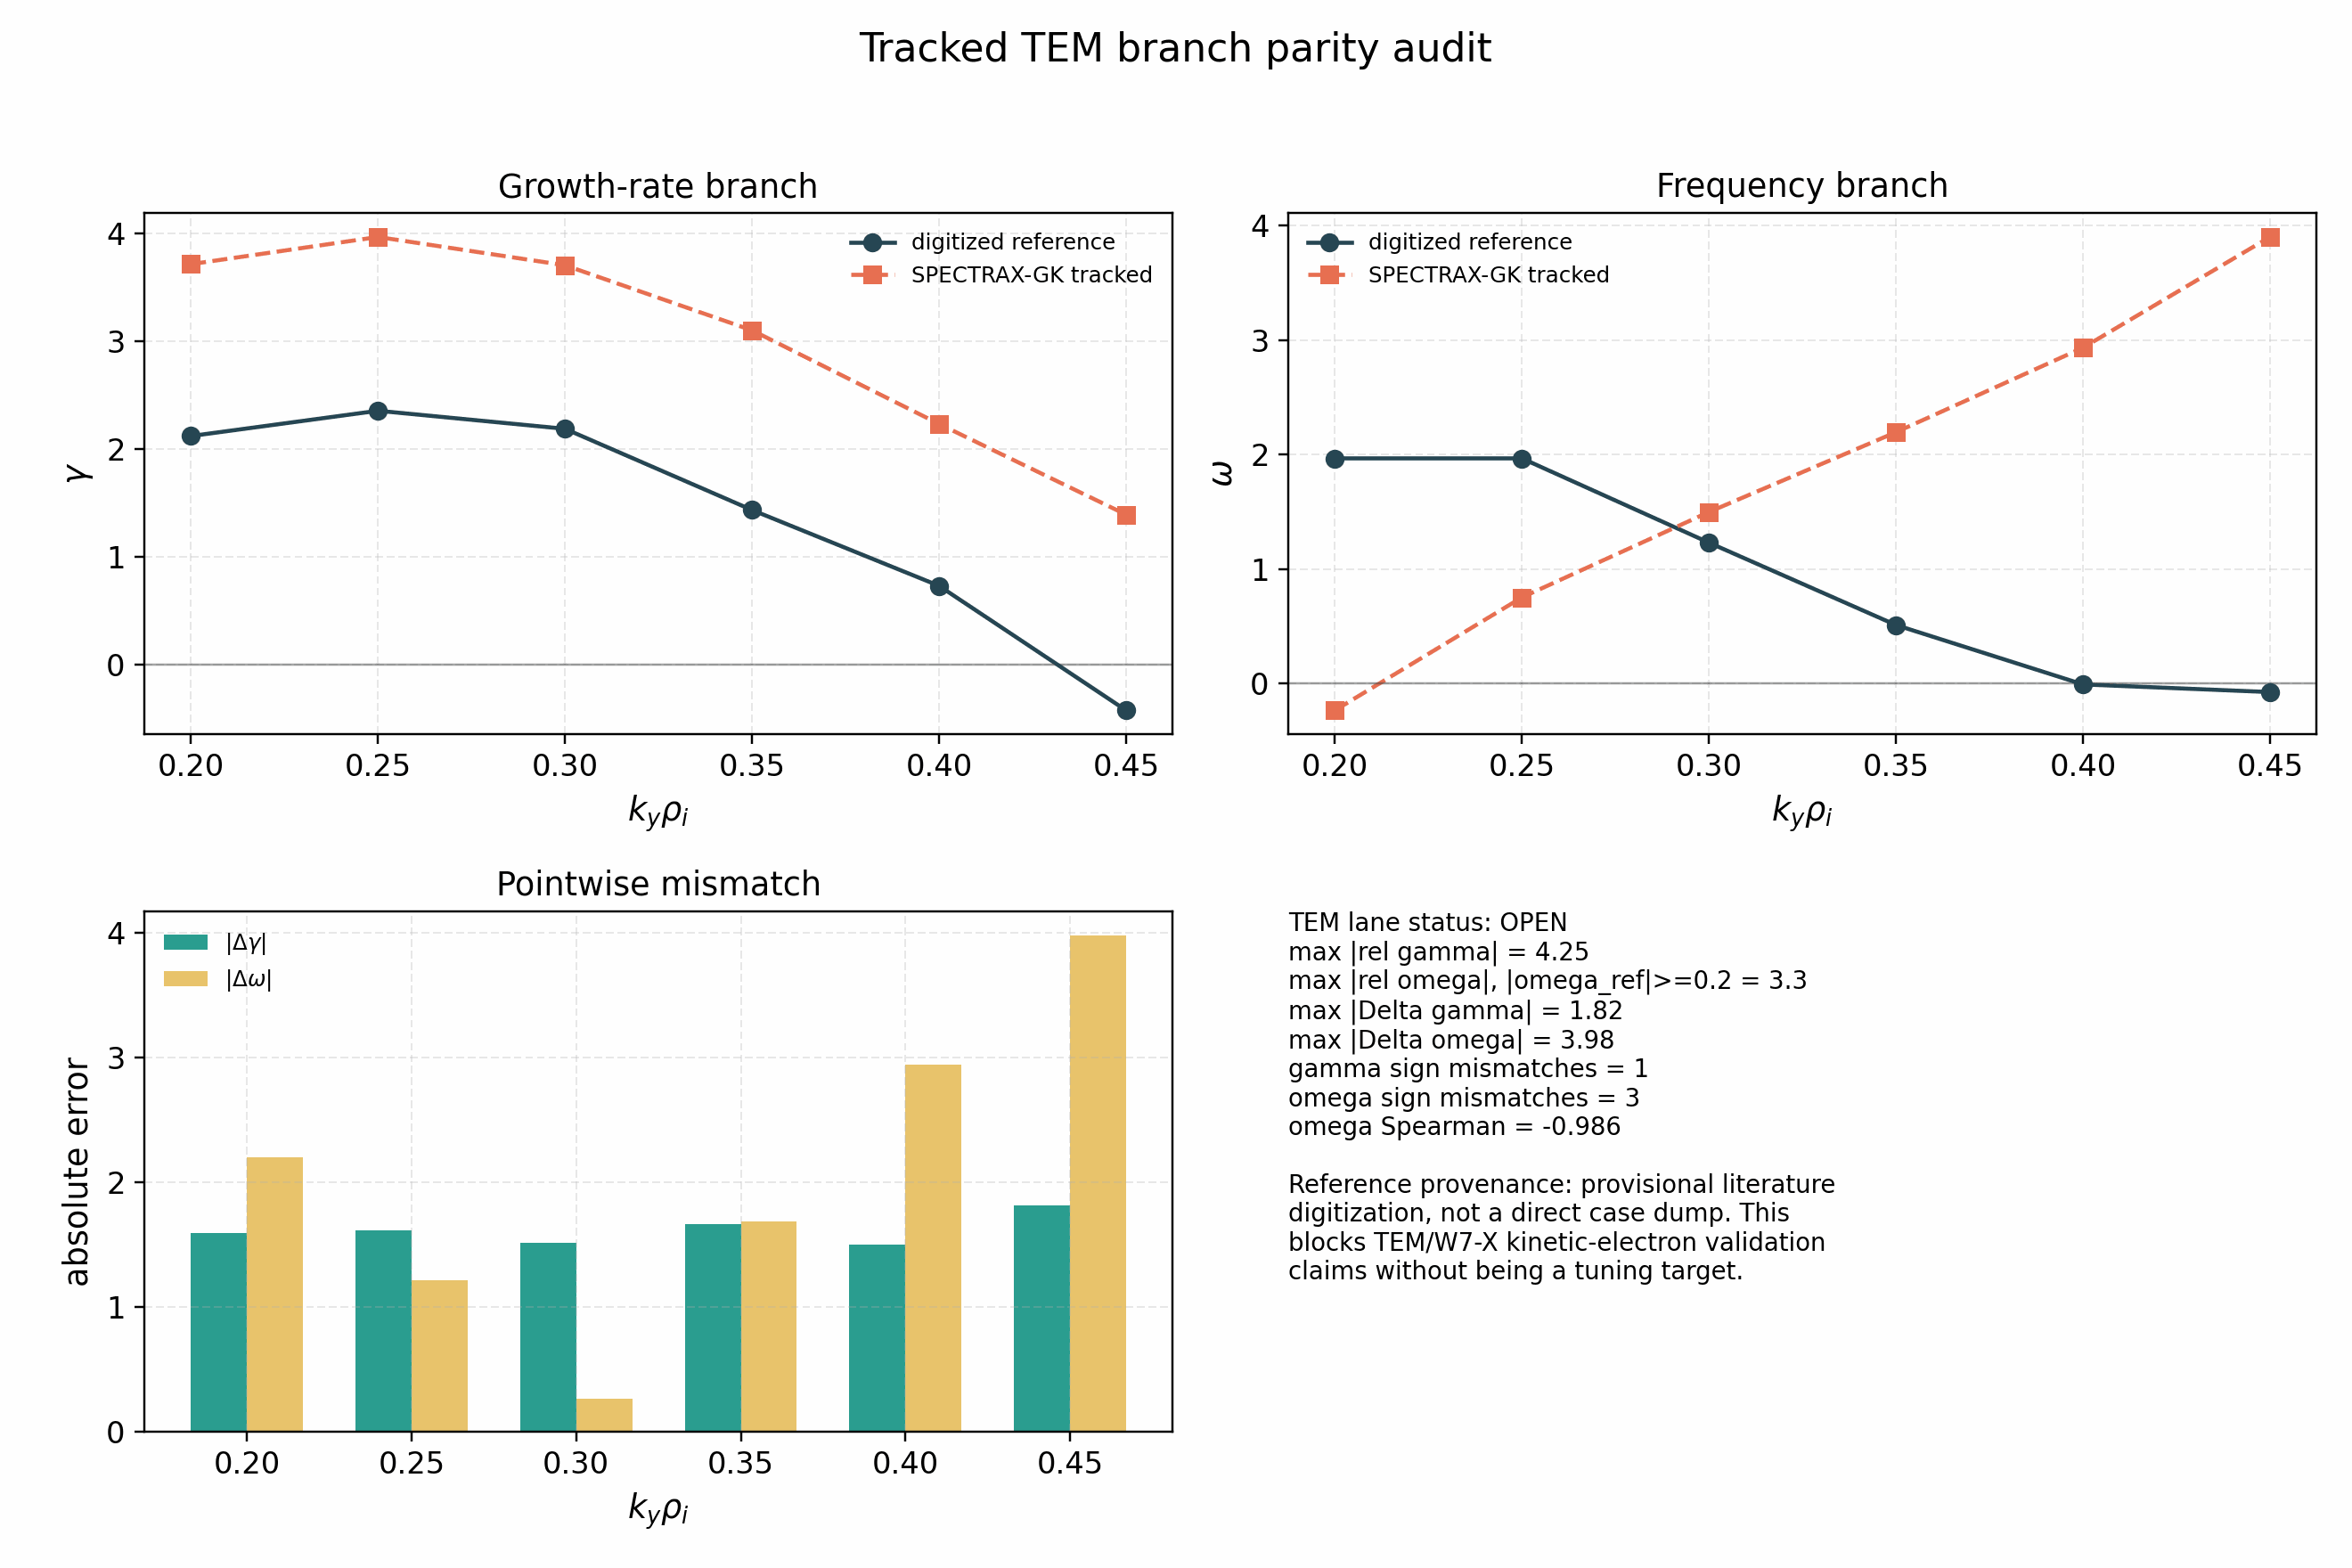

Values plotted in this chart, from the file beside it:
ky, gamma_ref, omega_ref, gamma_spectrax, omega_spectrax, rel_gamma, rel_omega, gamma_error, omega_error, gamma_sign_mismatch, omega_sign_mismatch
0.2, 2.117, 1.967, 3.711, -0.2347, 0.753, -1.119, 1.594, -2.201, False, True
0.25, 2.351, 1.967, 3.963, 0.752, 0.685, -0.618, 1.612, -1.215, False, False
0.3, 2.184, 1.23, 3.701, 1.498, 0.695, 0.218, 1.517, 0.2677, False, False
0.35, 1.431, 0.5105, 3.098, 2.195, 1.165, 3.3, 1.667, 1.685, False, False
0.4, 0.728, -0.008368, 2.229, 2.933, 2.062, -351.5, 1.501, 2.942, False, True
0.45, -0.4268, -0.07531, 1.389, 3.901, -4.254, -52.8, 1.815, 3.976, True, True
